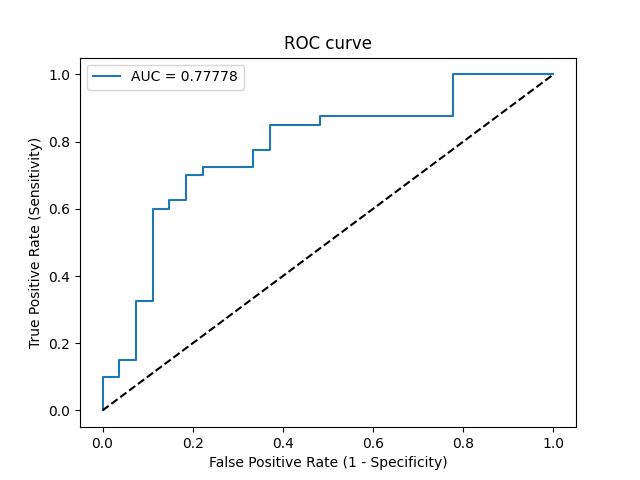

Source data for this figure (header and first rows):
Threshold, Sensitivity, Specificity, NPV, PPV
inf, 0.0, 1.0, 0.403, 0
0.9814, 0.025, 1.0, 0.4091, 1.0
0.929, 0.1, 1.0, 0.4286, 1.0
0.9062, 0.1, 0.963, 0.4194, 0.8
0.8911, 0.15, 0.963, 0.4333, 0.8571
0.8871, 0.15, 0.9259, 0.4237, 0.75
0.8472, 0.325, 0.9259, 0.4808, 0.8667
0.8468, 0.325, 0.8889, 0.4706, 0.8125
0.7451, 0.6, 0.8889, 0.6, 0.8889
0.7178, 0.6, 0.8519, 0.5897, 0.8571
0.7138, 0.625, 0.8519, 0.6053, 0.8621
0.7073, 0.625, 0.8148, 0.5946, 0.8333
0.6655, 0.7, 0.8148, 0.6471, 0.8485
0.6522, 0.7, 0.7778, 0.6364, 0.8235
0.6448, 0.725, 0.7778, 0.6562, 0.8286
0.598, 0.725, 0.6667, 0.6207, 0.7632
0.591, 0.775, 0.6667, 0.6667, 0.775
0.5772, 0.775, 0.6296, 0.6538, 0.7561
0.519, 0.85, 0.6296, 0.7391, 0.7727
0.469, 0.85, 0.5185, 0.7, 0.7234
0.4612, 0.875, 0.5185, 0.7368, 0.7292
0.4074, 0.875, 0.2222, 0.5455, 0.625
0.3314, 1.0, 0.2222, 1.0, 0.6557
0.2247, 1.0, 0.0, 0, 0.597
